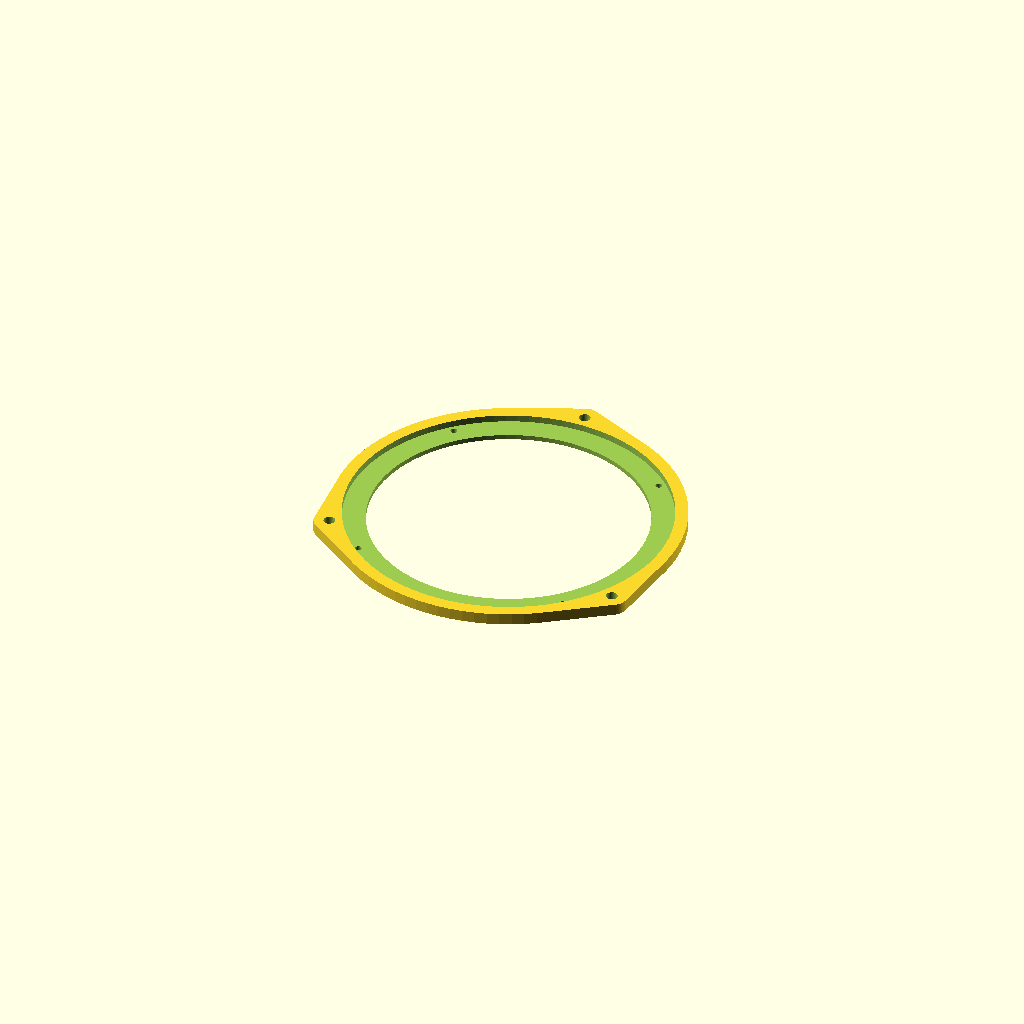
Cell 1: the model at its default parameters.
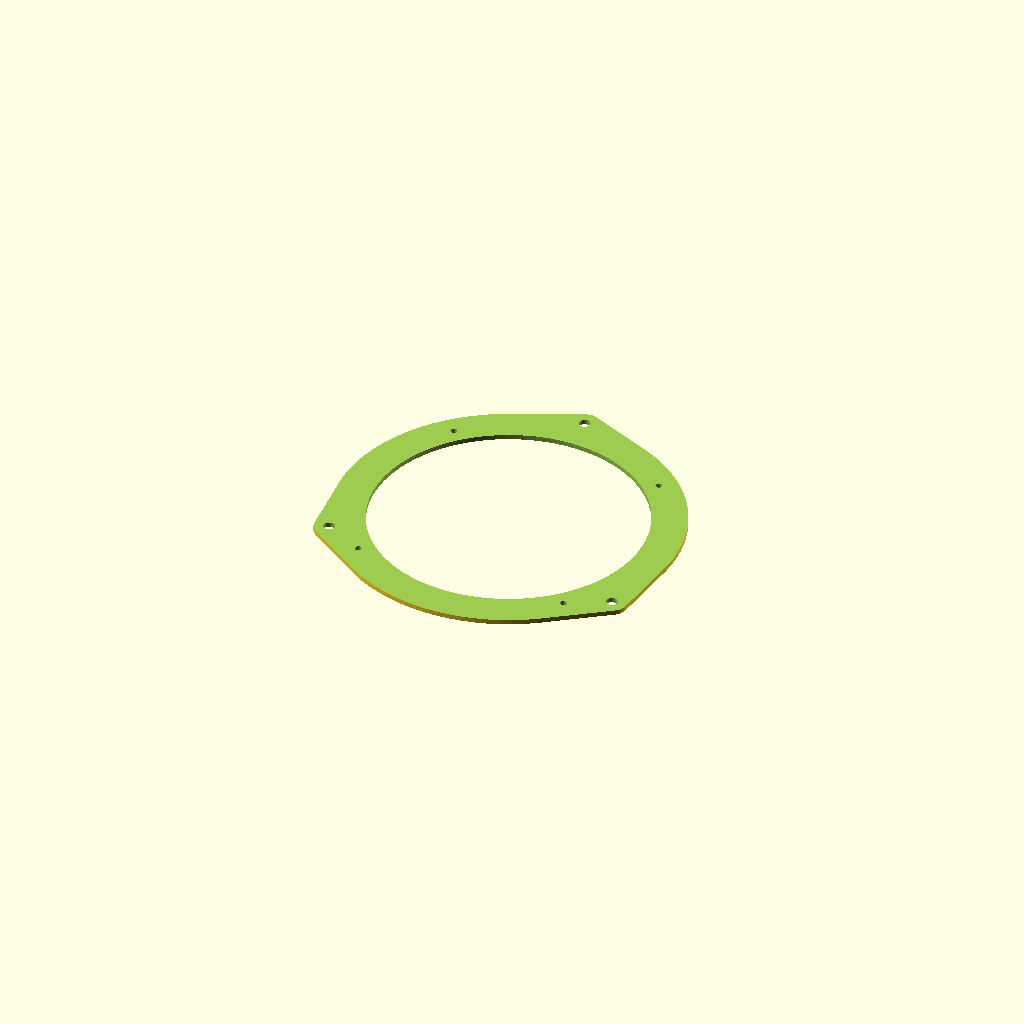
Cell 2: speaker_lip = 334 (everything else at default).
One fixed orthographic camera (rotation 55°, 0°, 25°; colour scheme Cornfield) for every cell.
OpenSCAD source file fiat_500_door_speaker.scad:
$fn=90;
speaker=167-12*2; 
speaker_mounts=160; 
speaker_bolt=3.5;
speaker_bolt_count=4;
speaker_bolt_offset=45;
speaker_lip=167;
speaker_lip_h=3.5;

door_mounts=180;
door_bolt=6;
door_bolt_d=10+door_bolt;
door_bolt_count=3;
door_h=6;
door_bolt_h=door_h;

pad=0.1;
padd=pad*2;

module positive() {
    hull() {
        for(i=[0:360/door_bolt_count:359])
        rotate([0,0,i])
        translate([0,door_mounts/2,0]) {
            cylinder(d=door_bolt_d, h=door_bolt_h);
        }
        cylinder(d=door_mounts,h=door_h);
    }

}

difference() {
    positive();

    // door bolts
    for(i=[0:360/door_bolt_count:359])
    rotate([0,0,i])
    translate([0,door_mounts/2,-pad]) {
        cylinder(d=door_bolt, h=door_bolt_h+padd);
    }

    // speaker hole
    translate([0,0,-pad])
    cylinder(d=speaker,h=door_h+padd);

    // speaker outer lip
    translate([0,0,door_h-speaker_lip_h])
    cylinder(d=speaker_lip,h=speaker_lip_h+pad);

    // speaker bolts
    for(i=[speaker_bolt_offset:360/speaker_bolt_count:359+speaker_bolt_offset])
    rotate([0,0,i])
    translate([0,speaker_mounts/2,-pad]) {
        cylinder(d=speaker_bolt, h=door_bolt_h+padd);
    }
}
Customizer parameters (derived from the source; name, type, default, range or options):
speaker_mounts: number, default 160
speaker_bolt: number, default 3.5
speaker_bolt_count: number, default 4
speaker_bolt_offset: number, default 45
speaker_lip: number, default 167
speaker_lip_h: number, default 3.5
door_mounts: number, default 180
door_bolt: number, default 6
door_bolt_count: number, default 3
door_h: number, default 6
pad: number, default 0.1
